Photos from the image-classification dataset "cleaned_data" in the GitHub repository ChamHerman/mango-ripeness-grading. Its 3 classes are: fully ripe, overripe, unripe.

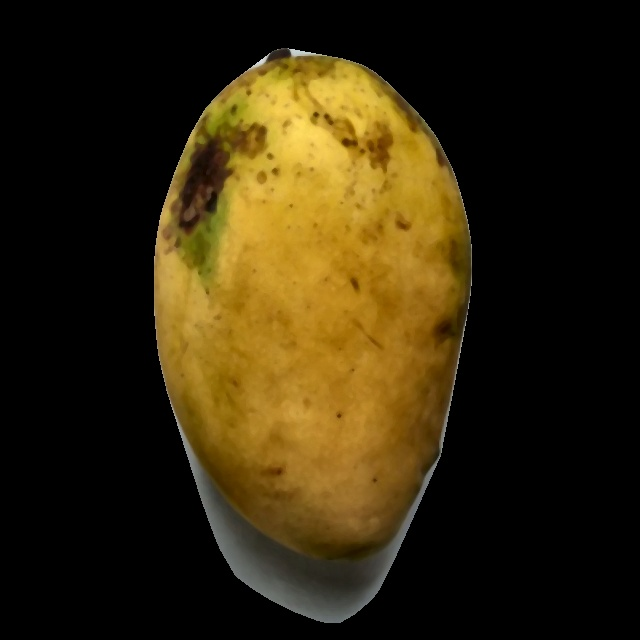
Label: fully ripe

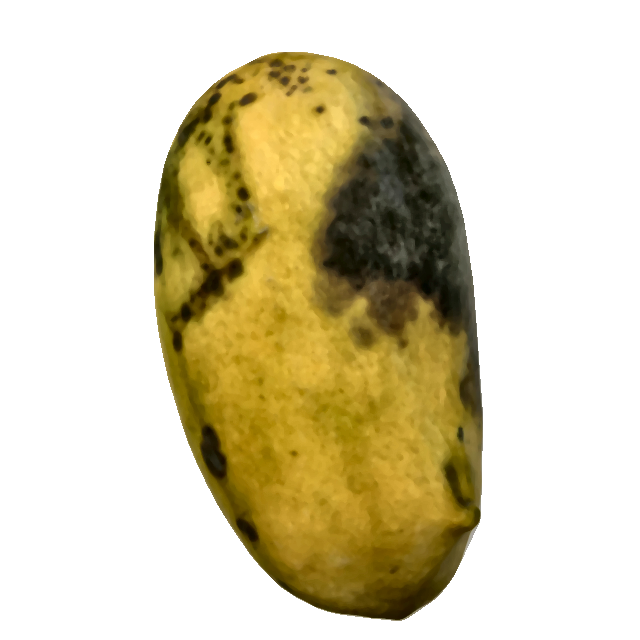
Label: overripe

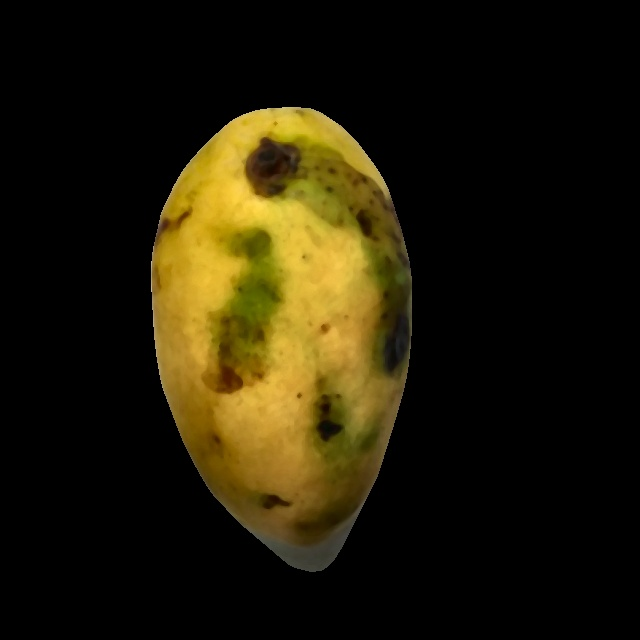
Label: fully ripe

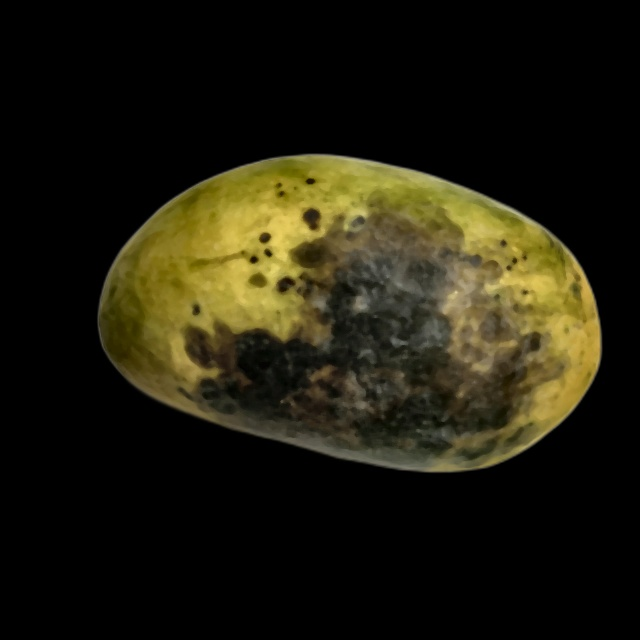
Label: overripe

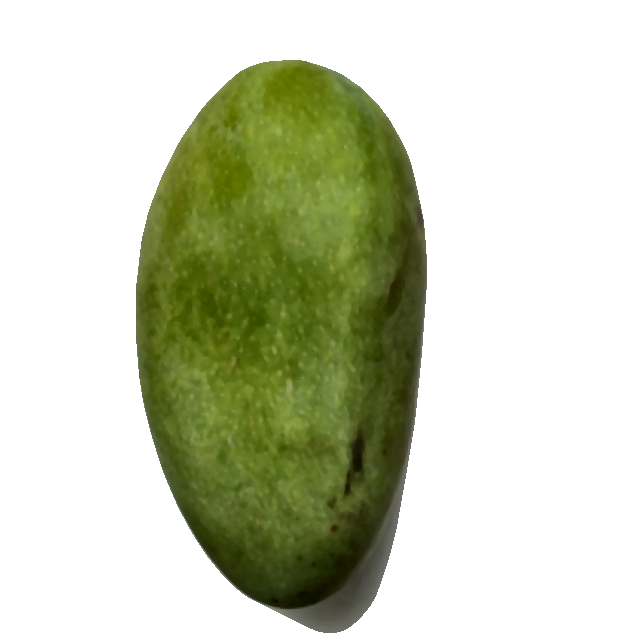
Label: unripe

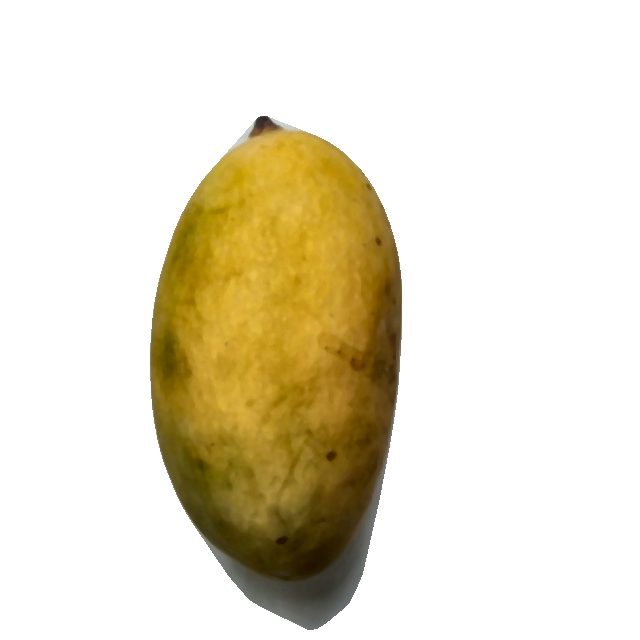
Label: fully ripe
